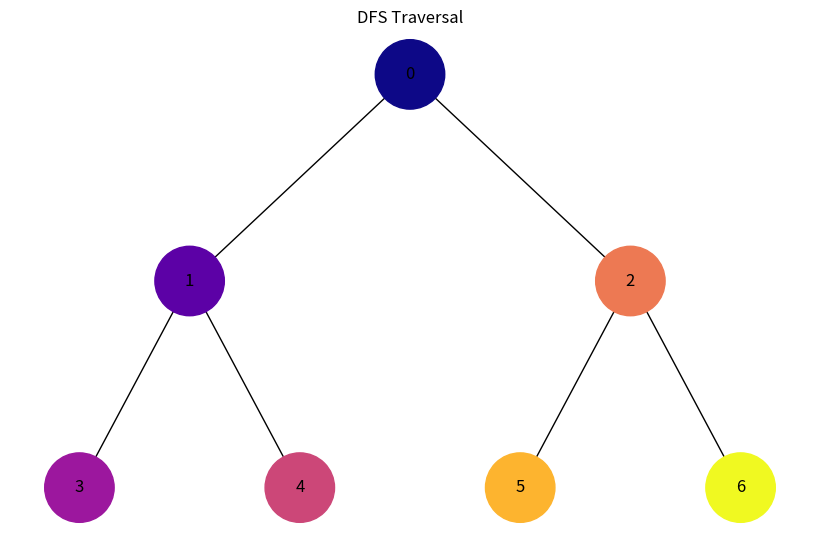
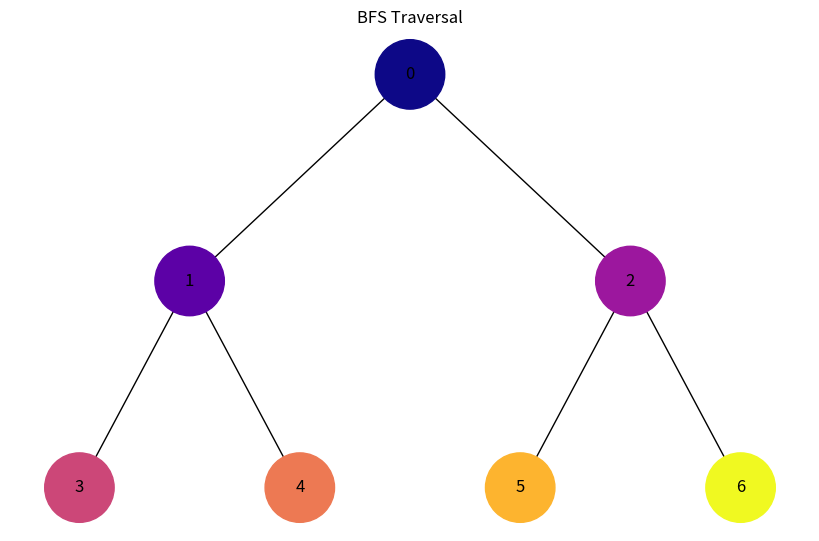

Write the Python code that produced these figures, in order.
"""
Завдання 5. Візуалізація обходу бінарного дерева

Використовуючи код із завдання 4 для побудови бінарного дерева, необхідно створити програму на Python,
 яка візуалізує обходи дерева: у глибину та в ширину.

Вона повинна відображати кожен крок у вузлах з різними кольорами, використовуючи 16-систему RGB (приклад #1296F0).
 Кольори вузлів мають змінюватися від темних до світлих відтінків, залежно від послідовності обходу.
 Кожен вузол при його відвідуванні має отримувати унікальний колір, який візуально відображає порядок обходу.
"""
import uuid
import networkx as nx
import matplotlib.pyplot as plt

class Node:
    def __init__(self, key):
        self.left = None
        self.right = None
        self.val = key
        self.id = str(uuid.uuid4())

def add_edges(graph, node, pos, x=0, y=0, layer=1):
    if node is not None:
        graph.add_node(node.id, label=node.val)
        if node.left:
            graph.add_edge(node.id, node.left.id)
            l = x - 1 / 2 ** layer
            pos[node.left.id] = (l, y - 1)
            l = add_edges(graph, node.left, pos, x=l, y=y - 1, layer=layer + 1)
        if node.right:
            graph.add_edge(node.id, node.right.id)
            r = x + 1 / 2 ** layer
            pos[node.right.id] = (r, y - 1)
            r = add_edges(graph, node.right, pos, x=r, y=y - 1, layer=layer + 1)
    return graph

def dfs_traversal(node, visited, colors):
    if node is None:
        return

    visited.add(node.id)
    colors[node.id] = len(visited) / 10

    dfs_traversal(node.left, visited, colors)
    dfs_traversal(node.right, visited, colors)

def bfs_traversal(node, visited, colors):
    if node is None:
        return

    queue = [node]
    while queue:
        current_node = queue.pop(0)
        visited.add(current_node.id)
        colors[current_node.id] = len(visited) / 10

        if current_node.left and current_node.left.id not in visited:
            queue.append(current_node.left)
        if current_node.right and current_node.right.id not in visited:
            queue.append(current_node.right)

def draw_tree(root, traversal_type):
    tree = nx.DiGraph()
    pos = {root.id: (0, 0)}
    tree = add_edges(tree, root, pos)

    visited = set()
    colors = {}

    if traversal_type == 'DFS':
        dfs_traversal(root, visited, colors)
    elif traversal_type == 'BFS':
        bfs_traversal(root, visited, colors)

    node_colors = [colors[node_id] for node_id in tree.nodes()]

    labels = {node[0]: node[1]['label'] for node in tree.nodes(data=True)}

    plt.figure(figsize=(8, 5))
    nx.draw(tree, pos=pos, labels=labels, arrows=False, node_size=2500, node_color=node_colors, cmap='plasma')
    plt.title(f'{traversal_type} Traversal')
    plt.show()

root = Node(0)
root.left = Node(1)
root.right = Node(2)
root.left.left = Node(3)
root.left.right = Node(4)
root.right.left = Node(5)
root.right.right = Node(6)

draw_tree(root, 'DFS')

draw_tree(root, 'BFS')
